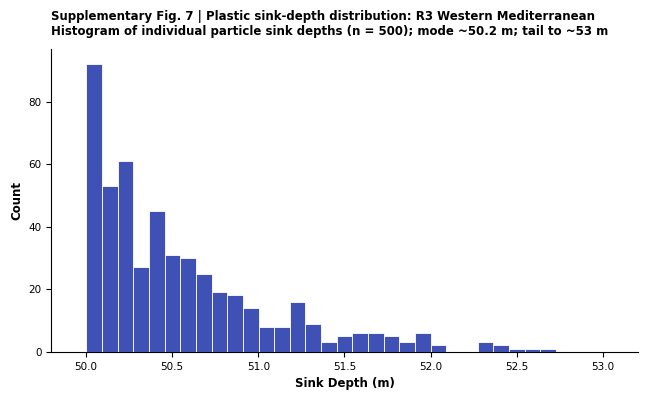

Write Python code to recreate this figure.
import matplotlib.pyplot as plt
import numpy as np

# Set Nature publication standards
plt.rcParams.update({
    'font.sans-serif': 'Arial',
    'font.family': 'sans-serif',
    'font.size': 8,
    'axes.labelsize': 8.5,
    'axes.titlesize': 9.5,
    'xtick.labelsize': 7.5,
    'ytick.labelsize': 7.5,
    'pdf.fonttype': 42,
    'ps.fonttype': 42,
})


def save_publication_figure(fig, filename_base):
    fig.savefig(f'{filename_base}.pdf', format='pdf', bbox_inches='tight')
    fig.savefig(
        f'{filename_base}.png', format='png', dpi=600, bbox_inches='tight'
    )
    fig.savefig(
        f'{filename_base}.tif', format='tiff', dpi=600, bbox_inches='tight'
    )
    plt.close(fig)


fig, ax = plt.subplots(figsize=(6.5, 4.0), dpi=300)

np.random.seed(42)
n_particles = 500

# Exponentially decaying right-skewed distribution anchored at 50.0 m (mode ~ 50.2 m, tail ~ 53 m)
raw_depths = np.random.exponential(scale=0.55, size=n_particles * 2) + 50.0
sink_depths = raw_depths[raw_depths <= 53.0][:n_particles]

counts, bins, patches = ax.hist(
    sink_depths,
    bins=30,
    color='#3f51b5',
    edgecolor='white',
    linewidth=0.6,
    zorder=3,
)

ax.set_xlabel('Sink Depth (m)', fontweight='bold')
ax.set_ylabel('Count', fontweight='bold')
ax.set_xlim(49.8, 53.2)
ax.set_ylim(0, max(counts) + 5)
ax.spines[['top', 'right']].set_visible(False)
ax.set_title(
    'Supplementary Fig. 7 | Plastic sink-depth distribution: R3 Western Mediterranean\n'
    'Histogram of individual particle sink depths (n = 500); mode ~50.2 m; tail to ~53 m',
    loc='left',
    fontweight='bold',
    fontsize=8.5,
    pad=10,
)

plt.tight_layout()
save_publication_figure(fig, 'Supplementary_Fig_7')
print('Successfully generated Supplementary_Fig_7 (Histogram Only)!')
